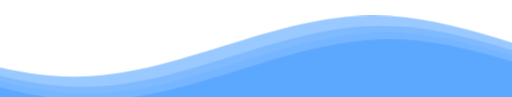
t = 0.00 s
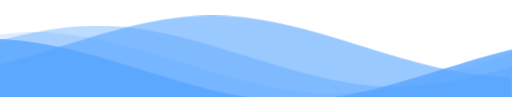
t = 5.00 s
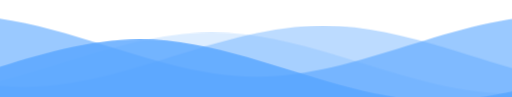
t = 9.00 s

The animated SVG that drew these frames (rendered in a browser with its animation timeline set to each time). Animation: 1 CSS @keyframes rule; frames cover the first 9.00 s, repeats indefinitely.

<svg class="waves" xmlns="http://www.w3.org/2000/svg" xmlns:xlink="http://www.w3.org/1999/xlink" viewBox="0 20 150 30">
  <style>
    svg {
      width:100vw;
      position:fixed;
      top:-5px;
      overflow:visible;
    }
    .parallax > use {
      animation: move-forever cubic-bezier(0.55, 0.5, 0.45, 0.5) infinite;
    }
    .parallax > use:nth-child(1) {
      animation-delay: -2s;
      animation-duration: 7s;
    }
    .parallax > use:nth-child(2) {
      animation-delay: -3s;
      animation-duration: 10s;
    }
    .parallax > use:nth-child(3) {
      animation-delay: -4s;
      animation-duration: 13s;
    }
    .parallax > use:nth-child(4) {
      animation-delay: -5s;
      animation-duration: 16s;
    }
    @keyframes move-forever {
      0% {
        transform: translate3d(-90px, 0, 0);
      }
      100% {
        transform: translate3d(85px, 0, 0);
      }
    }
  </style>
  <defs>
      <path id="gentle-wave" d="M-160 44c30 0 58-18 88-18s 58 18 88 18 58-18 88-18 58 18 88 18 v44h-352z" />
  </defs>
  <g class="parallax">
      <use xlink:href="#gentle-wave" x="48" y="0" fill="rgba(88, 166, 255, 0.6)" />
      <use xlink:href="#gentle-wave" x="48" y="3" fill="rgba(88, 166, 255, 0.4)" />
      <use xlink:href="#gentle-wave" x="48" y="5" fill="rgba(88, 166, 255, 0.2)" />
      <use xlink:href="#gentle-wave" x="48" y="7" fill="rgba(88, 166, 255, 0.8)" />
  </g>
</svg>
